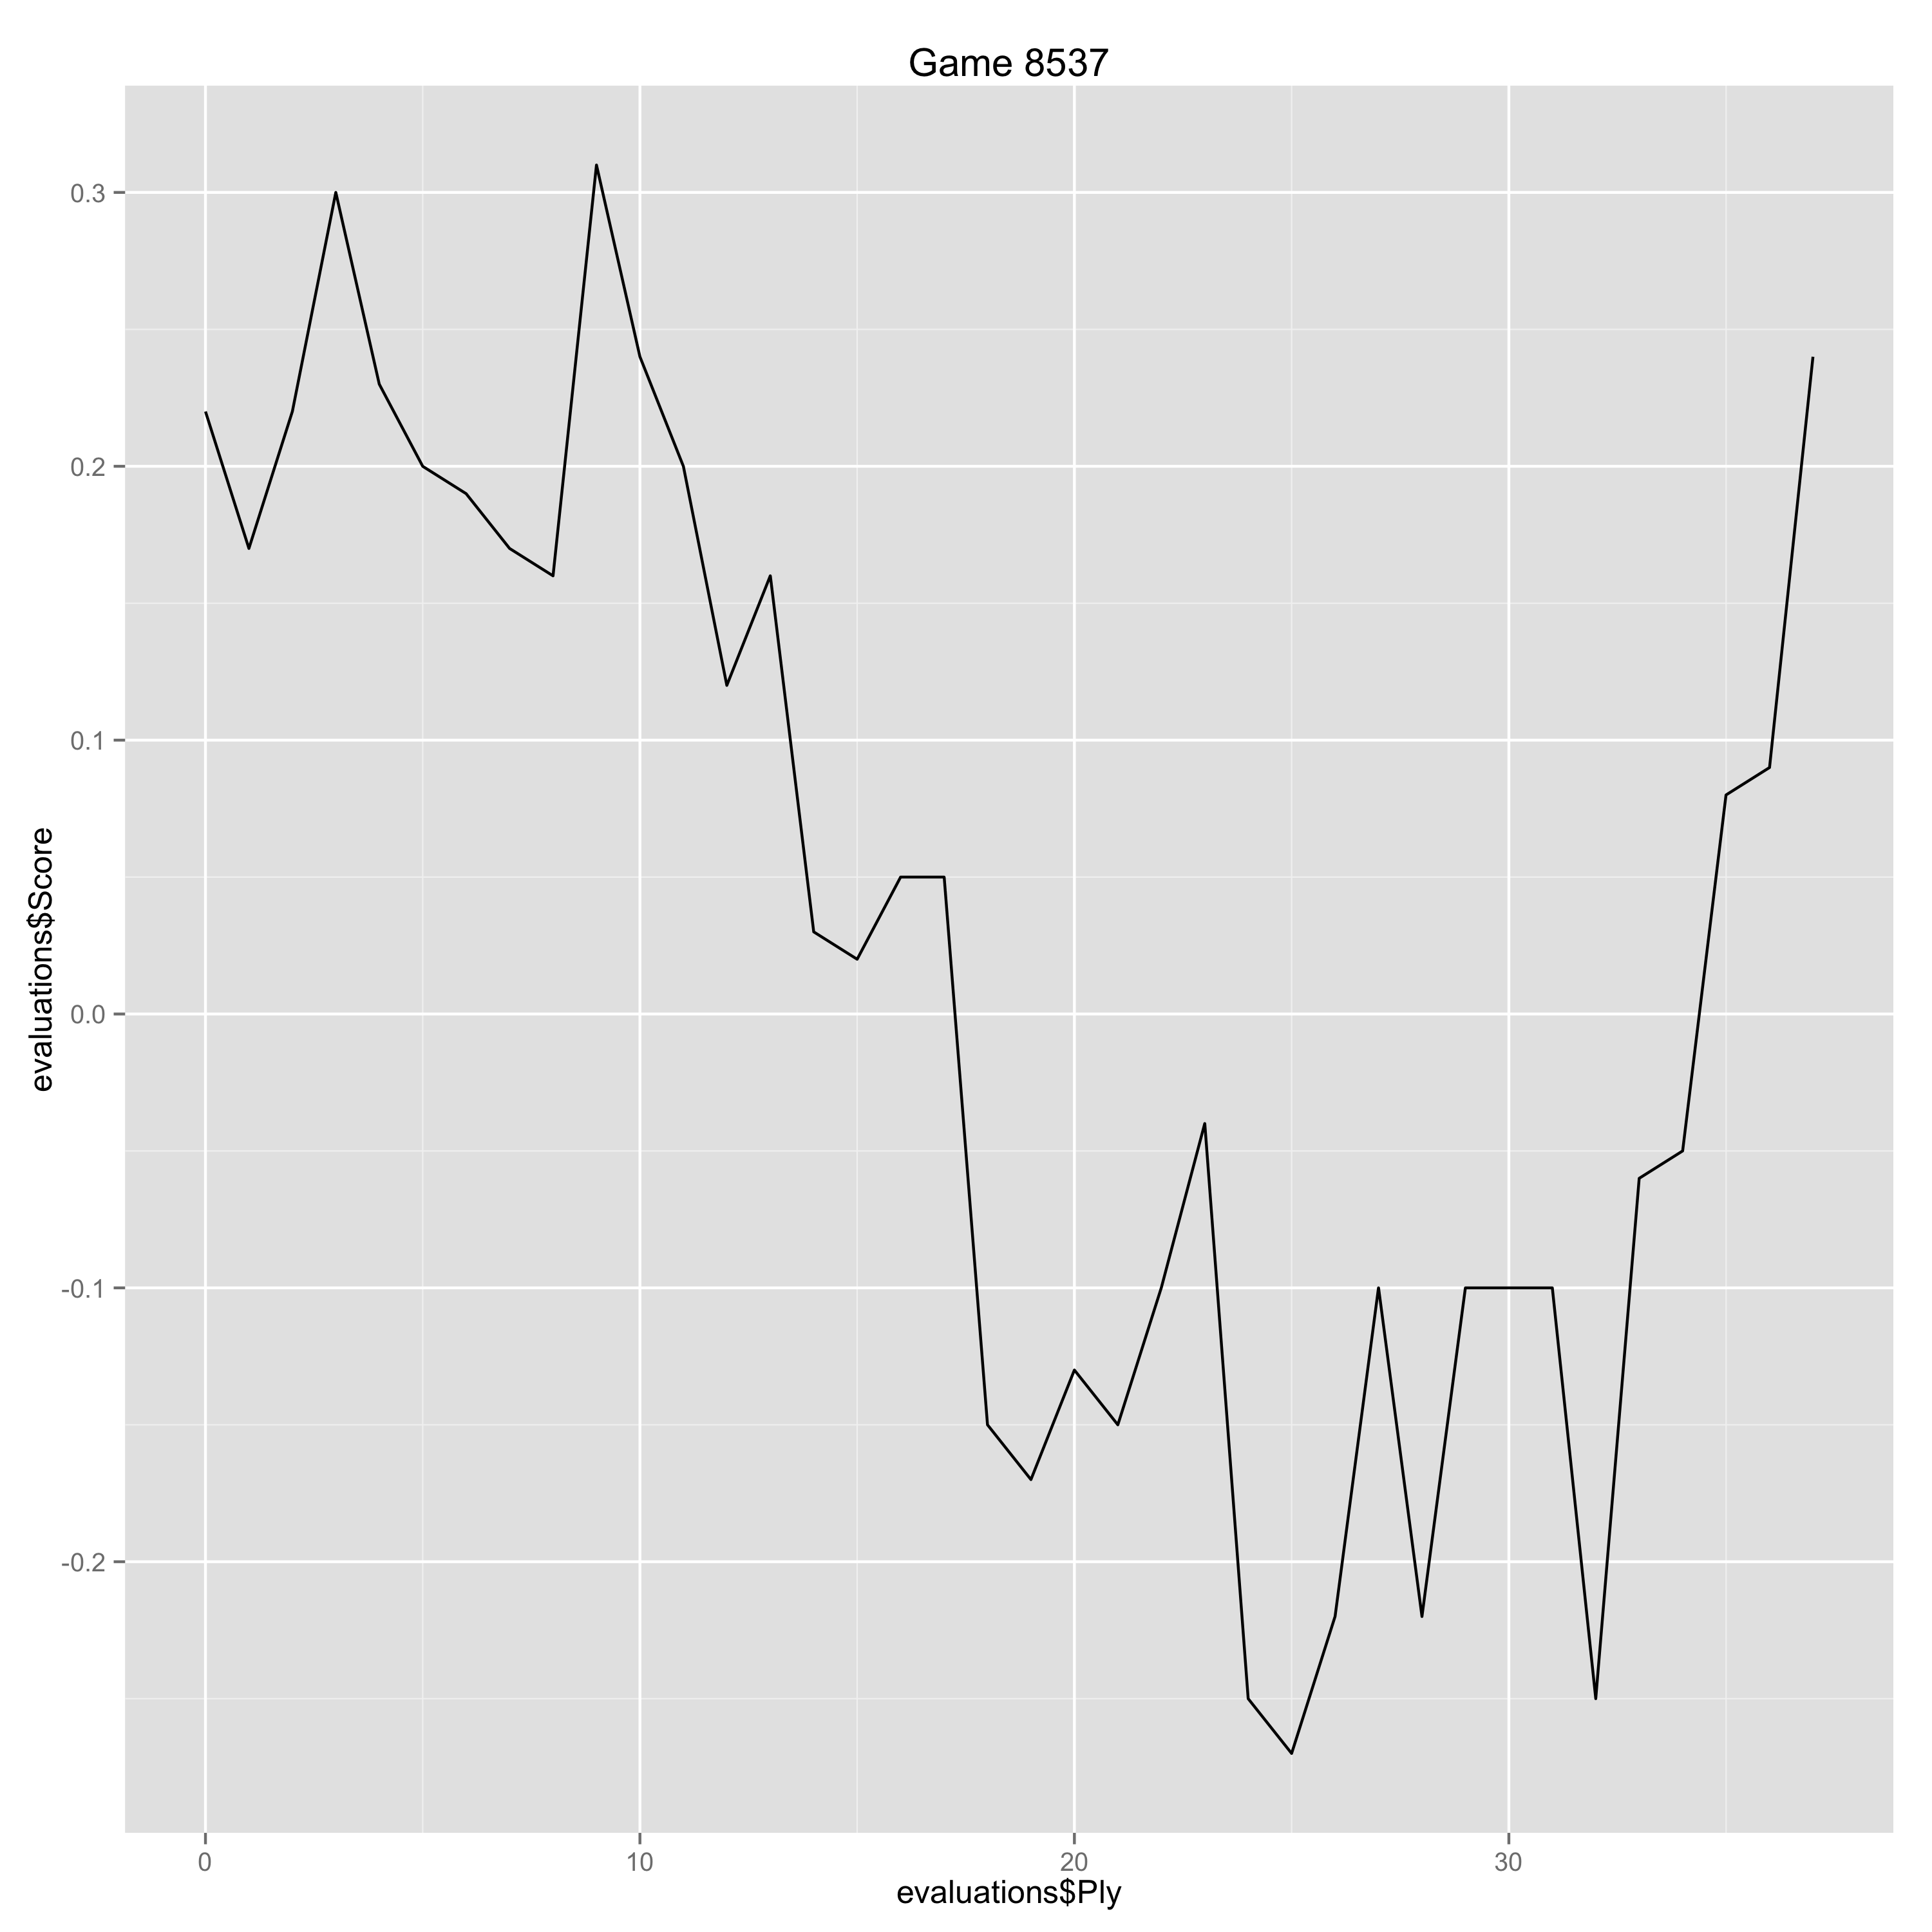

The data file committed next to this chart (first rows):
Ply, Move, White, Black, Score, Eval, Comment
0, [1], Nf3, , 0.22, 0.22, 
1, [1], , Nf6, 0.17, 0.05, 
2, [2], c4, , 0.22, 0.05, 
3, [2], , e6, 0.3, -0.08, 
4, [3], d4, , 0.23, -0.07, 
5, [3], , d5, 0.2, 0.03, 
6, [4], Nc3, , 0.19, -0.01, 
7, [4], , Be7, 0.17, 0.02, 
8, [5], Bf4, , 0.16, -0.01, 
9, [5], , O-O, 0.31, -0.15, 
10, [6], e3, , 0.24, -0.07, 
11, [6], , Nbd7, 0.2, 0.04, 
12, [7], h3, , 0.12, -0.08, 
13, [7], , c5, 0.16, -0.04, 
14, [8], cxd5, , 0.03, -0.13, 
15, [8], , Nxd5, 0.02, 0.01, 
16, [9], Nxd5, , 0.05, 0.03, 
17, [9], , exd5, 0.05, 0.0, 
18, [10], dxc5, , -0.15, -0.2, 
19, [10], , Qa5+, -0.17, 0.02, 
20, [11], Qd2, , -0.13, 0.04, 
21, [11], , Qxd2+, -0.15, 0.02, 
22, [12], Kxd2, , -0.1, 0.05, 
23, [12], , Nxc5, -0.04, -0.06, 
24, [13], Bd3, , -0.25, -0.21, 
25, [13], , Nxd3, -0.27, 0.02, 
26, [14], Kxd3, , -0.22, 0.05, 
27, [14], , Bf5+, -0.1, -0.12, 
28, [15], Ke2, , -0.22, -0.12, 
29, [15], , Rac8, -0.1, -0.12, 
30, [16], Nd4, , -0.1, 0.0, 
31, [16], , Bd7, -0.1, 0.0, 
32, [17], Rhc1, , -0.25, -0.15, 
33, [17], , Bf6, -0.06, -0.19, 
34, [18], b3, , -0.05, 0.01, 
35, [18], , Bxd4, 0.08, -0.13, 
36, [19], exd4, , 0.09, 0.01, 
37, [19], , Rc6, 0.24, -0.15, 
